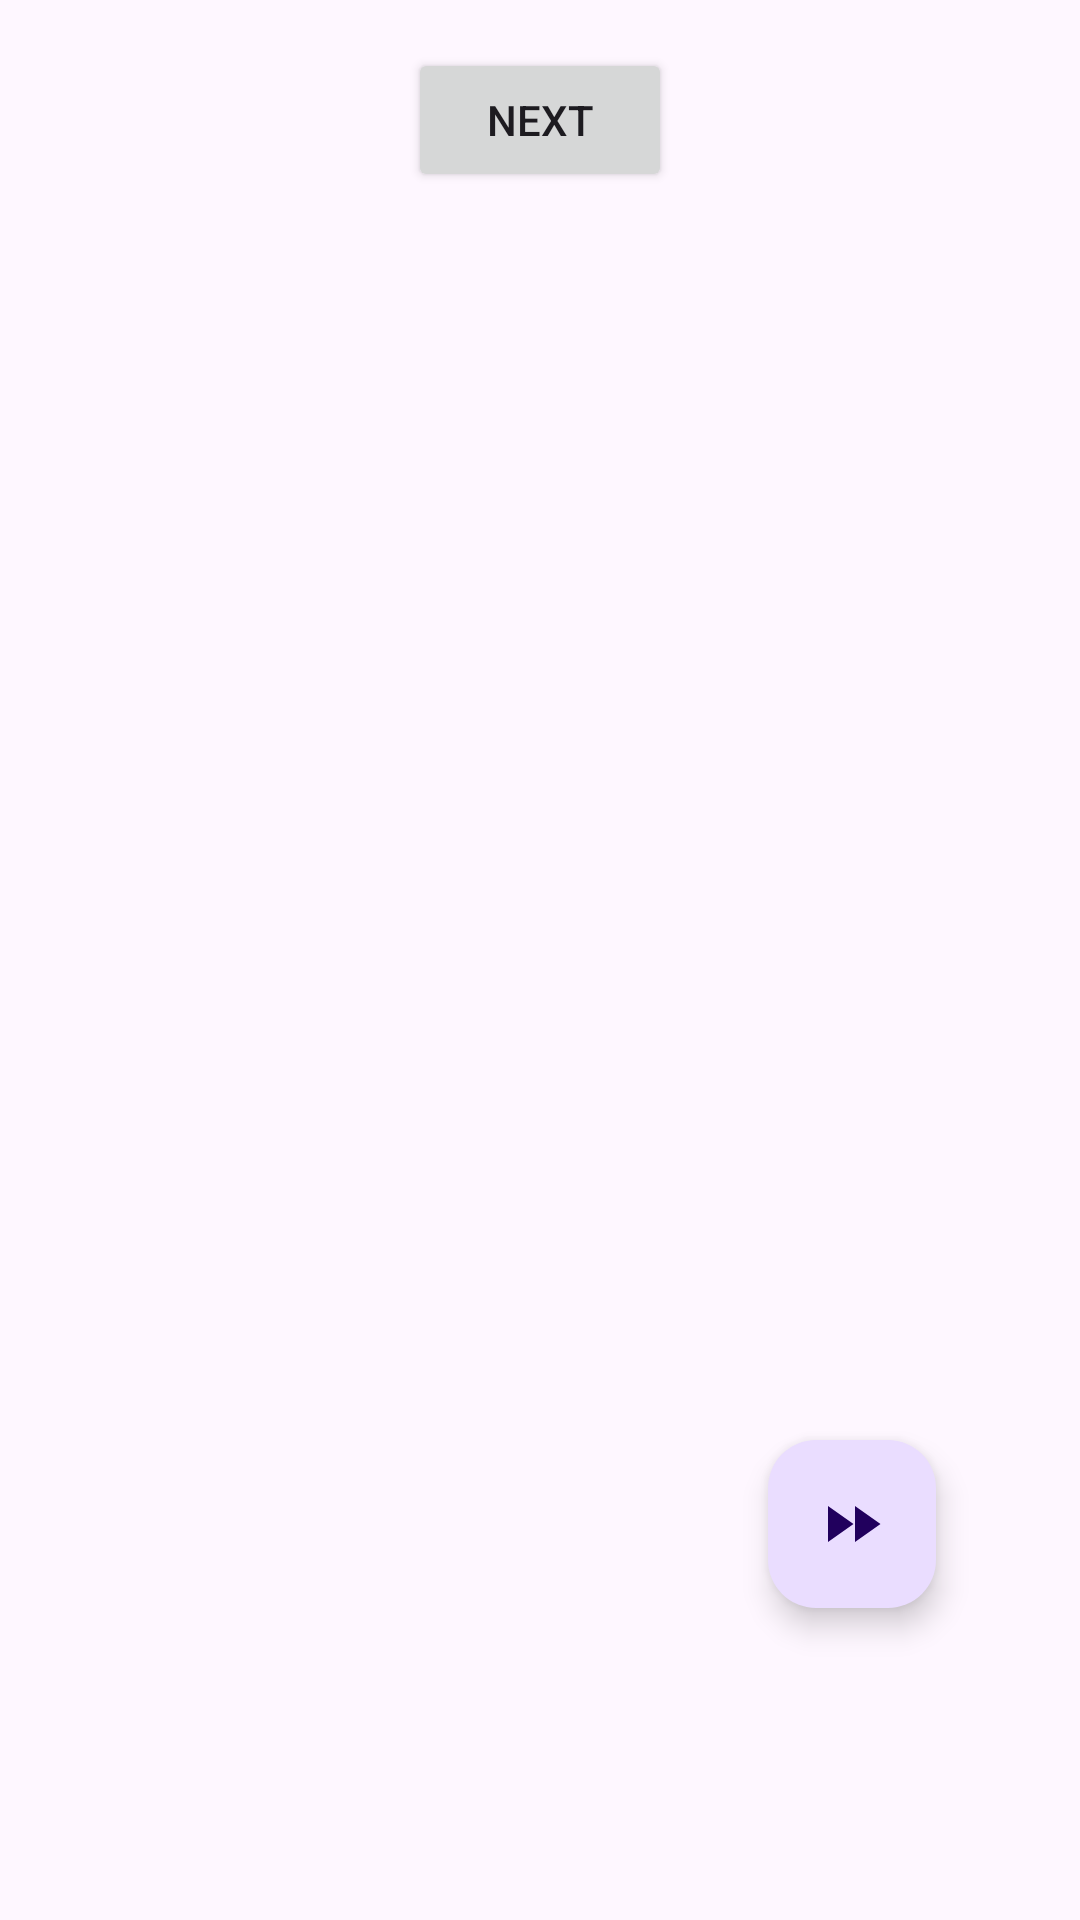

Produce the Android XML layout that renders to this screen, including the resource entries it uses.
<!-- AndroidManifest.xml: application theme Theme.MyNekochan -->
<!-- res/layout/fragment_first.xml -->
<?xml version="1.0" encoding="utf-8"?>
<androidx.core.widget.NestedScrollView xmlns:android="http://schemas.android.com/apk/res/android"
    xmlns:app="http://schemas.android.com/apk/res-auto"
    xmlns:tools="http://schemas.android.com/tools"
    android:layout_width="match_parent"
    android:layout_height="match_parent"
    tools:context=".ui.main.FirstFragment">

    <androidx.constraintlayout.widget.ConstraintLayout
        android:layout_width="match_parent"
        android:layout_height="match_parent"
        android:padding="16dp">
        <Button
            android:id="@+id/button_first"
            android:layout_width="wrap_content"
            android:layout_height="wrap_content"
            android:text="@string/next"
            app:layout_constraintEnd_toEndOf="parent"
            app:layout_constraintStart_toStartOf="parent"
            app:layout_constraintTop_toTopOf="parent" />
        <androidx.constraintlayout.widget.Guideline
            android:id="@+id/guide01"
            android:layout_width="wrap_content"
            android:layout_height="wrap_content"
            android:orientation="vertical"
            app:layout_constraintGuide_percent="0.5"
            />

        <androidx.appcompat.widget.AppCompatImageView
            android:id="@+id/img01"
            app:layout_constraintTop_toBottomOf="@id/button_first"
            app:layout_constraintStart_toStartOf="parent"
            app:layout_constraintEnd_toEndOf="@id/guide01"
            android:layout_width="0dp"
            android:layout_height="400dp"
            android:layout_marginEnd="4dp"
            android:layout_marginTop="16dp"
            android:scaleType="fitCenter"
            />
        <androidx.appcompat.widget.AppCompatImageView
            android:id="@+id/img02"
            app:layout_constraintTop_toBottomOf="@id/button_first"
            app:layout_constraintStart_toEndOf="@id/guide01"
            app:layout_constraintEnd_toEndOf="parent"
            android:layout_marginStart="4dp"
            android:layout_width="0dp"
            android:layout_marginTop="16dp"
            android:layout_height="400dp"
            android:scaleType="fitCenter"
            />
        <com.google.android.material.floatingactionbutton.FloatingActionButton
            android:layout_width="wrap_content"
            android:layout_height="wrap_content"
            app:layout_constraintBottom_toBottomOf="parent"
            app:layout_constraintEnd_toEndOf="parent"
            app:layout_constraintTop_toBottomOf="@id/img01"
            android:layout_marginBottom="32dp"
            android:layout_marginEnd="32dp"
            android:id="@+id/fab"
            app:srcCompat="@drawable/ic_baseline_fast_forward_24" />
        <TextView
            android:id="@+id/turn_label"
            android:layout_width="wrap_content"
            android:layout_height="wrap_content"
            app:layout_constraintTop_toTopOf="@id/fab"
            app:layout_constraintBottom_toBottomOf="@id/fab"
            app:layout_constraintStart_toStartOf="parent"
            >

        </TextView>
    </androidx.constraintlayout.widget.ConstraintLayout>
</androidx.core.widget.NestedScrollView>
<!-- resources referenced by this layout -->
<resources>
  <!-- drawable ic_baseline_fast_forward_24 (drawable) -->
  <vector android:height="24dp" android:tint="#2C2C2C"
      android:viewportHeight="24" android:viewportWidth="24"
      android:width="24dp" xmlns:android="http://schemas.android.com/apk/res/android">
      <path android:fillColor="@android:color/white" android:pathData="M4,18l8.5,-6L4,6v12zM13,6v12l8.5,-6L13,6z"/>
  </vector>
  <string name="next">Next</string>
  <style name="Theme.MyNekochan" parent="Base.Theme.MyNekochan" />
  <style name="Base.Theme.MyNekochan" parent="Theme.Material3.DayNight.NoActionBar">
          
          
      </style>
</resources>
